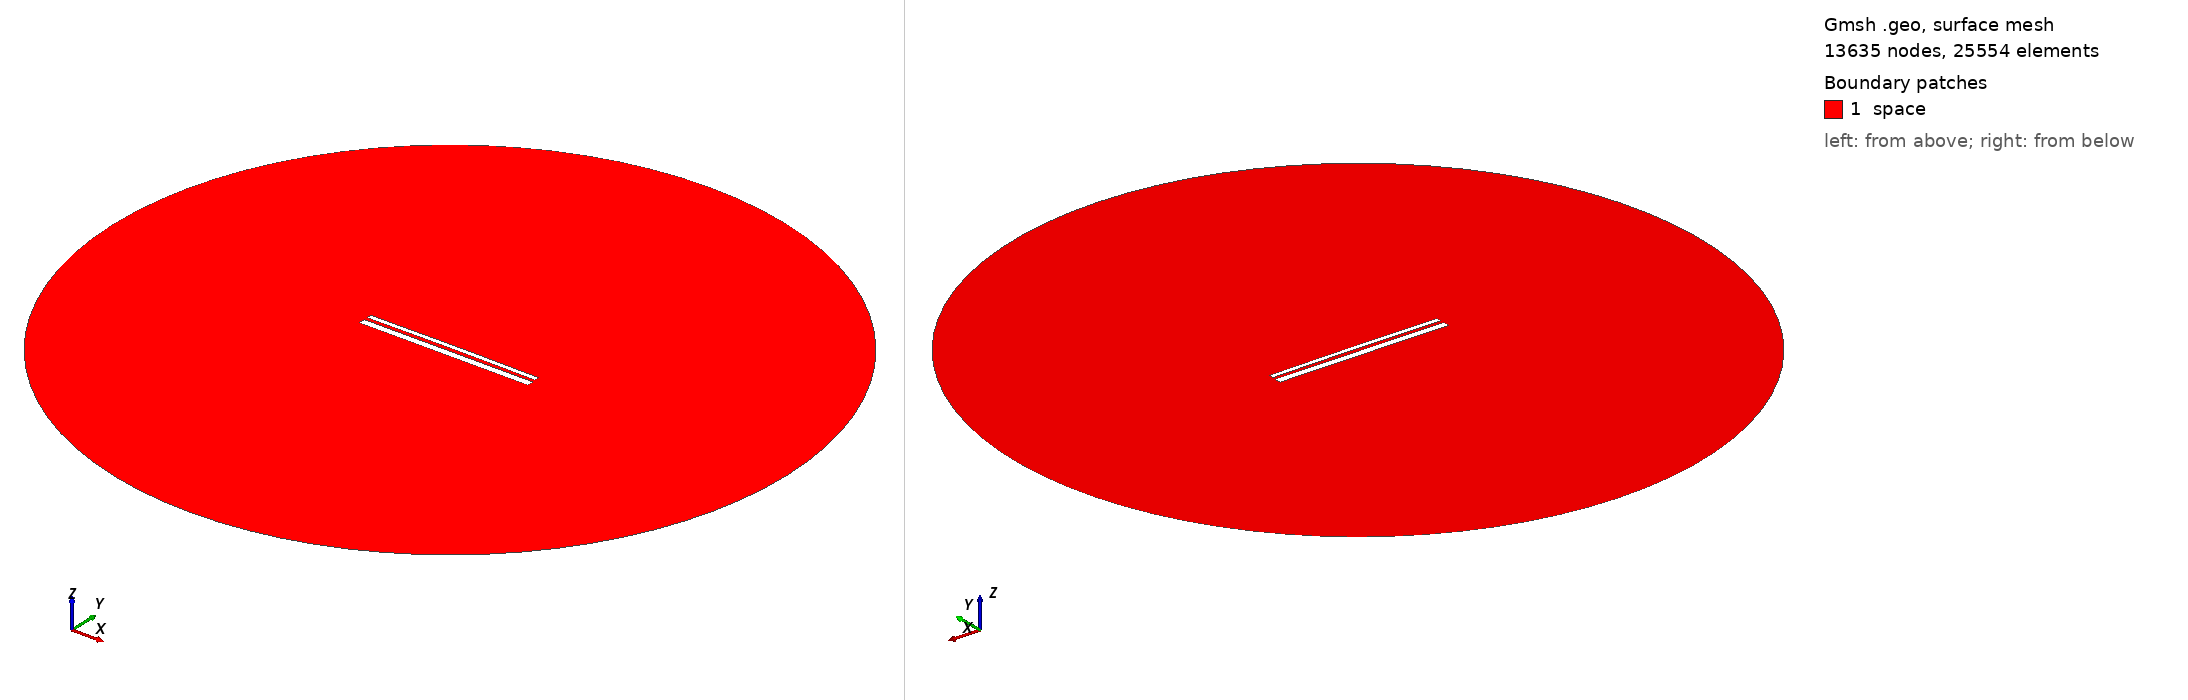

Gmsh geometry script, surface-meshed: 13635 nodes, 25554 surface elements. Boundary patches (legend numbers): 1 space. Left view from above one corner, right view from below the opposite corner. Legend entries are the model's physical surfaces. The drawing asked Gmsh for element sizes between 1% and 20% of the model's largest extent; the script's own settings can give other sizes.

=== 12863.geo (drawn) ===
//---------------------------------------
// Geometry kernel
//---------------------------------------

SetFactory("OpenCASCADE");



//---------------------------------------
// Parameters of the geometry
//---------------------------------------

// Overetch of the upper plate
overetch = 0.5;

// Distance between the plates
distance = 1.5;

// Discretization over the x axis (for the deformation)
nx = 50; 

// Length of the plate
L = 100 - overetch; 

// Number of modes
n = 4; 

// 1st mode coefficient
coeff(1) = 0.0;
beta(1) = 0.596864 * 3.1415926535 / L;

// 2nd mode coefficient
coeff(2) = 0.15;
beta(2) = 1.49418 * 3.1415926535 / L;

// 3rd mode coefficient
coeff(3) = 0.0;
beta(3) = 2.50025 * 3.1415926535 / L;

// 4th mode coefficient
coeff(4) = 0.0;
beta(4) = 3.49999 * 3.1415926535 / L;



//---------------------------------------
// Upper plate (deformed rectangle)
//---------------------------------------

// Coordiantes of the upper plate
xmin = -50;
xmax = 50 - overetch;

// Height of the upper plate
yheight = 4 - 2 * overetch;

// Indexes of the points
UpperID[] = {};
LowerID[] = {};
LeftID[] = {};
RightID[] = {};

// Point index
p = 1;

// Horizontal edges
For i In {1:nx}
    x = xmin + (i-1)*(xmax - xmin)/(nx-1);

    y_bottom = distance / 2 + overetch;
    For j In {1:n}
        C = (Cosh(beta(j)*L) + Cos(beta(j)*L)) / (Sinh(beta(j)*L) + Sin(beta(j)*L));
        y_bottom  = y_bottom + coeff(j) * (Cosh(beta(j)*(x+50)) - Cos(beta(j)*(x+50)) - C * (Sinh(beta(j)*(x+50)) - Sin(beta(j)*(x+50))));
    EndFor

    y_top = y_bottom + yheight;

    Point(p) = {x, y_top, 0, 1.0};
    UpperID[i] = p;
    p = p + 1;

    Point(p) = {x, y_bottom, 0, 1.0};
    LowerID[i] = p;
    p = p + 1;
EndFor

// Create point lists
UpperPts[] = {}; LowerPts[] = {};
For i In {1:nx}
  UpperPts[] += {UpperID[i]};
  LowerPts[] += {LowerID[i]};
EndFor

// Build splines
Spline(1) = {UpperPts[]};
Spline(2) = {LowerPts[]};
Line(3) = {LowerPts[nx-1], UpperPts[nx-1]};
Line(4) = {LowerPts[0], UpperPts[0]};

// Build the plane surface
Curve Loop(1) = {2, 3, -1, -4};
Plane Surface(1) = {1};



//---------------------------------------
// Lower plate (rectangle)
//---------------------------------------

// Vertices
Point(1001) = {-50, -1, 0, 1.0};
Point(1002) = { 50, -1, 0, 1.0};
Point(1003) = { 50,  -5, 0, 1.0};
Point(1004) = {-50,  -5, 0, 1.0};

// Edges
Line(5) = {1001, 1002};
Line(6) = {1002, 1003};
Line(7) = {1003, 1004};
Line(8) = {1004, 1001};

// Plane surface
Line Loop(2) = {5, 6, 7, 8};
Plane Surface(2) = {2}; 



//---------------------------------------
// Outer (fictious) boundary
//---------------------------------------

// Points
Point(1005) = {0, 0, 0};       // Center
Point(1006) = {200, 0, 0};     // Start point
Point(1007) = {0, 200, 0};     // 90 degrees
Point(1008) = {-200, 0, 0};    // 180 degrees
Point(1009) = {0, -200, 0};    // 270 degrees

// Circle arcs (each needs start, center, end)
Circle(9) = {1006, 1005, 1007};
Circle(10) = {1007, 1005, 1008};
Circle(11) = {1008, 1005, 1009};
Circle(12) = {1009, 1005, 1006};

// Plane surface for the entire domain
Curve Loop(3) = {9, 10, 11, 12};
Surface(3) = {3};

// Subtract the plates from the whole domain to obtain the actual domain where we want to solve the equations
BooleanDifference{ Surface{3}; Delete; }{ Surface{1}; Surface{2}; Delete; }




//---------------------------------------
// Transfinite Lines/Curves
//---------------------------------------

// Set the number of points on the boundaries
r = 7;

// Plates
Transfinite Curve {1, 2} = 50*r Using Progression 1;
Transfinite Curve {3, 4} = 2*r Using Progression 1;
Transfinite Line {5, 7} = 50*r Using Progression 1;
Transfinite Line {6, 8} = 2*r Using Progression 1;

// Outer boundary
Transfinite Line {9, 10, 11, 12} = 20 Using Progression 1;



//---------------------------------------
// Physical groups
//---------------------------------------                

// Physical curves (boundaries)
Physical Line("force_segment", 10) = {2};
Physical Line("upper_plate", 11) = {1, 3, 4};
Physical Line("lower_plate", 12) = {5, 6, 7, 8};
Physical Line("boundary", 20) = {9, 10, 11, 12};

// Physical Surfaces
Physical Surface("space", 30) = {3};



//---------------------------------------
// 6. Generate the Mesh
//---------------------------------------

// 2D mesh generation
Mesh 2;
